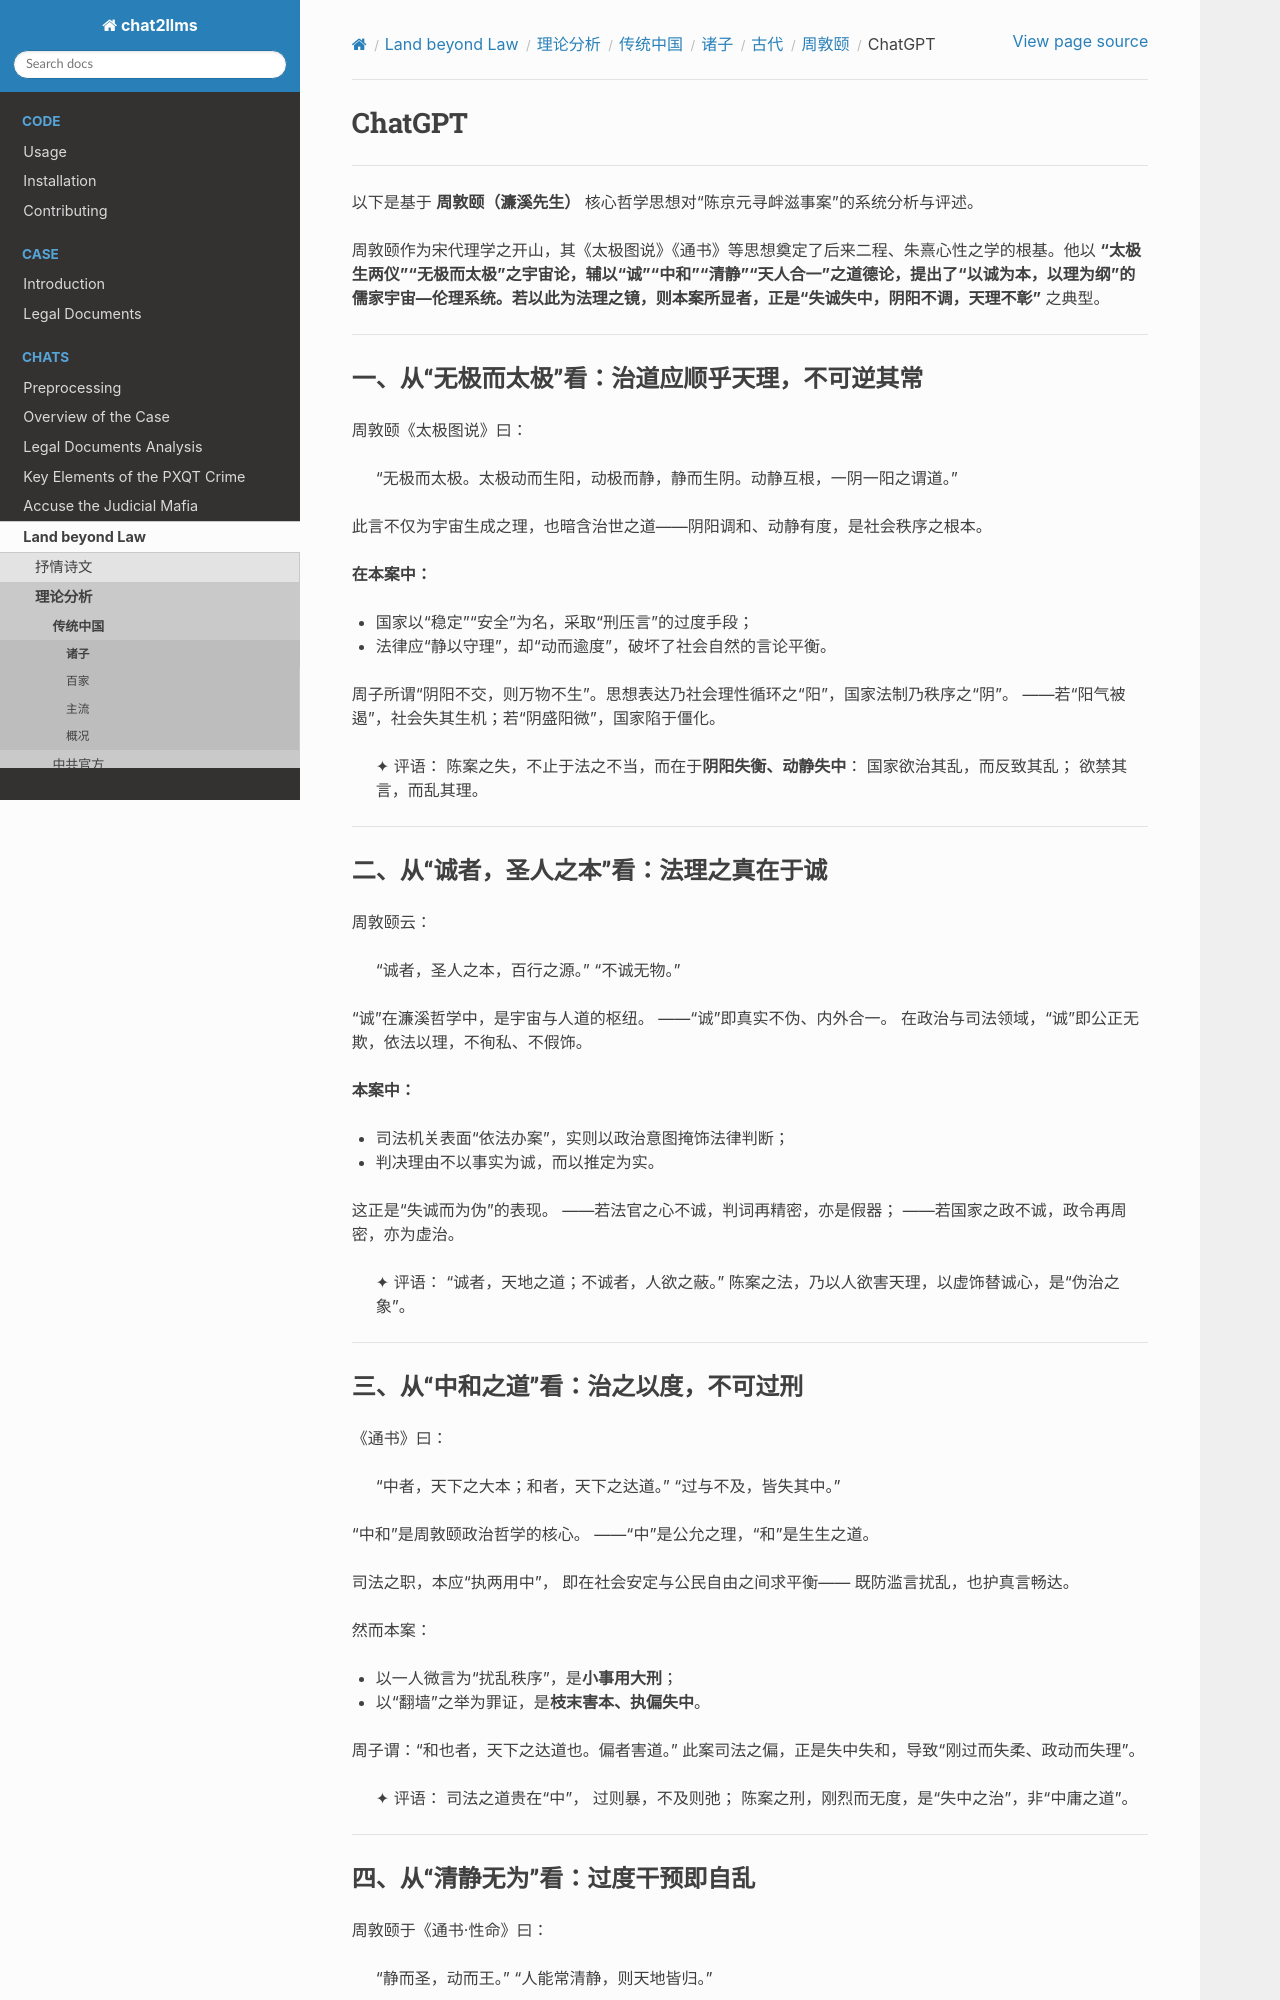

repository: goldollarch/chat2llms · page: chats/outlaw/analyse/chinese/person/middle/zdy/chatgpt.html · generator: sphinx

# ChatGPT

---

以下是基于 **周敦颐（濂溪先生）** 核心哲学思想对“陈京元寻衅滋事案”的系统分析与评述。

周敦颐作为宋代理学之开山，其《太极图说》《通书》等思想奠定了后来二程、朱熹心性之学的根基。他以 **“太极生两仪”“无极而太极”**之宇宙论，辅以**“诚”“中和”“清静”“天人合一”**之道德论，提出了“以诚为本，以理为纲”的儒家宇宙—伦理系统。若以此为法理之镜，则本案所显者，正是**“失诚失中，阴阳不调，天理不彰”** 之典型。

---

## 一、从“无极而太极”看：治道应顺乎天理，不可逆其常

周敦颐《太极图说》曰：

> “无极而太极。太极动而生阳，动极而静，静而生阴。动静互根，一阴一阳之谓道。”

此言不仅为宇宙生成之理，也暗含治世之道——阴阳调和、动静有度，是社会秩序之根本。

**在本案中：**

* 国家以“稳定”“安全”为名，采取“刑压言”的过度手段；
* 法律应“静以守理”，却“动而逾度”，破坏了社会自然的言论平衡。

周子所谓“阴阳不交，则万物不生”。思想表达乃社会理性循环之“阳”，国家法制乃秩序之“阴”。
——若“阳气被遏”，社会失其生机；若“阴盛阳微”，国家陷于僵化。

> ✦ 评语：
> 陈案之失，不止于法之不当，而在于**阴阳失衡、动静失中**：
> 国家欲治其乱，而反致其乱；
> 欲禁其言，而乱其理。

---

## 二、从“诚者，圣人之本”看：法理之真在于诚

周敦颐云：

> “诚者，圣人之本，百行之源。”
> “不诚无物。”

“诚”在濂溪哲学中，是宇宙与人道的枢纽。
——“诚”即真实不伪、内外合一。
在政治与司法领域，“诚”即公正无欺，依法以理，不徇私、不假饰。

**本案中：**

* 司法机关表面“依法办案”，实则以政治意图掩饰法律判断；
* 判决理由不以事实为诚，而以推定为实。

这正是“失诚而为伪”的表现。
——若法官之心不诚，判词再精密，亦是假器；
——若国家之政不诚，政令再周密，亦为虚治。

> ✦ 评语：
> “诚者，天地之道；不诚者，人欲之蔽。”
> 陈案之法，乃以人欲害天理，以虚饰替诚心，是“伪治之象”。

---

## 三、从“中和之道”看：治之以度，不可过刑

《通书》曰：

> “中者，天下之大本；和者，天下之达道。”
> “过与不及，皆失其中。”

“中和”是周敦颐政治哲学的核心。
——“中”是公允之理，“和”是生生之道。

司法之职，本应“执两用中”，
即在社会安定与公民自由之间求平衡——
既防滥言扰乱，也护真言畅达。

然而本案：

* 以一人微言为“扰乱秩序”，是**小事用大刑**；
* 以“翻墙”之举为罪证，是**枝末害本、执偏失中**。

周子谓：“和也者，天下之达道也。偏者害道。”
此案司法之偏，正是失中失和，导致“刚过而失柔、政动而失理”。

> ✦ 评语：
> 司法之道贵在“中”，
> 过则暴，不及则弛；
> 陈案之刑，刚烈而无度，是“失中之治”，非“中庸之道”。

---
